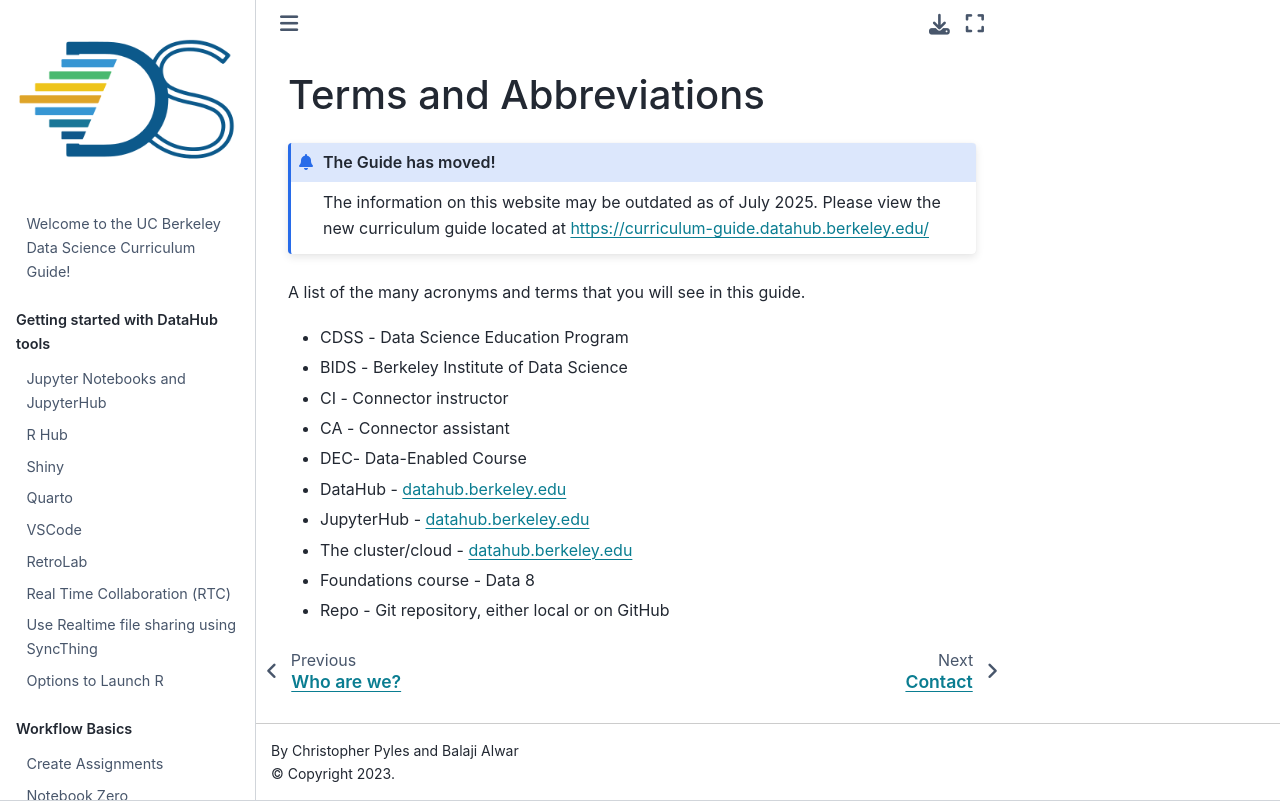

repository: ds-modules/curriculum-guide · page: general/terms-and-abbreviations.html · generator: jekyll

# Terms and Abbreviations

:::{admonition} The Guide has moved!
The information on this website may be outdated as of July 2025. Please view the new curriculum guide located at [https://curriculum-guide.datahub.berkeley.edu/](https://curriculum-guide.datahub.berkeley.edu/)
:::

A list of the many acronyms and terms that you will see in this guide.

* CDSS - Data Science Education Program
* BIDS - Berkeley Institute of Data Science
* CI - Connector instructor
* CA - Connector assistant
* DEC- Data-Enabled Course
* DataHub - datahub.berkeley.edu 
* JupyterHub - datahub.berkeley.edu
* The cluster/cloud - datahub.berkeley.edu
* Foundations course - Data 8
* Repo - Git repository, either local or on GitHub
